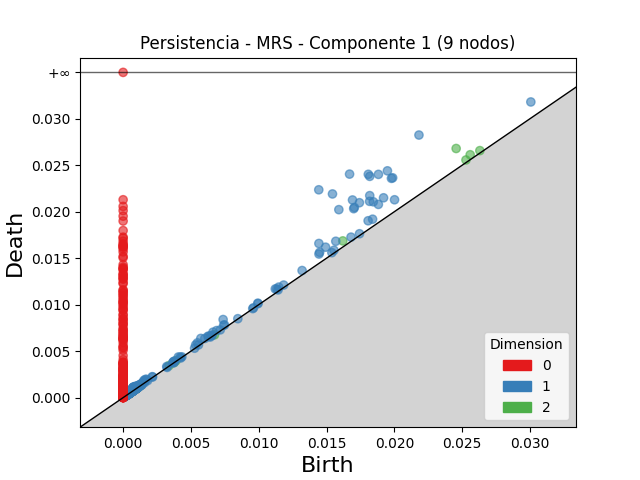

Data behind this chart, as committed beside it:
dimension, birth, death
2, 0.02456, 0.0268
2, 0.0162, 0.01686
2, 0.02559, 0.02613
2, 0.02528, 0.02556
2, 0.02631, 0.02657
2, 0.0008762, 0.0009551
2, 0.003912, 0.003989
2, 0.001163, 0.001238
2, 0.0007142, 0.0007877
2, 0.001151, 0.001221
2, 0.0008804, 0.000949
2, 0.001115, 0.00118
2, 0.001127, 0.001191
2, 0.003386, 0.003444
2, 0.0009506, 0.001009
2, 0.001003, 0.001061
2, 0.0005929, 0.000647
2, 0.0005456, 0.000596
2, 0.0006012, 0.0006514
2, 0.0009597, 0.001008
2, 0.001131, 0.001178
2, 0.000877, 0.0009226
2, 0.0008166, 0.0008619
2, 0.0005277, 0.0005721
2, 0.001019, 0.001058
2, 0.001254, 0.001292
2, 0.001079, 0.001116
2, 0.001143, 0.00118
2, 0.001017, 0.00105
2, 0.0004762, 0.0005086
2, 0.0008487, 0.0008809
2, 0.0009457, 0.000977
2, 0.0006693, 0.0006997
2, 0.001052, 0.001081
2, 0.001069, 0.001097
2, 0.0006955, 0.0007218
2, 0.001053, 0.001078
2, 0.0006272, 0.0006526
2, 0.0006881, 0.0007126
2, 0.0009077, 0.0009321
2, 0.0006365, 0.0006607
2, 0.0008022, 0.0008258
2, 0.001212, 0.001234
2, 0.001009, 0.001031
2, 0.0009259, 0.0009458
2, 0.0008961, 0.0009158
2, 0.0006537, 0.0006714
2, 0.0007864, 0.0008039
2, 0.0006592, 0.0006753
2, 0.006739, 0.006755
2, 0.001023, 0.001039
2, 0.0004291, 0.000444
2, 0.0005991, 0.0006128
2, 0.001001, 0.001014
2, 0.003767, 0.003779
2, 0.0007902, 0.0008018
2, 0.0003758, 0.000386
2, 0.0005149, 0.0005244
2, 0.0004683, 0.0004777
2, 0.0009746, 0.0009822
... 4,296 more rows
